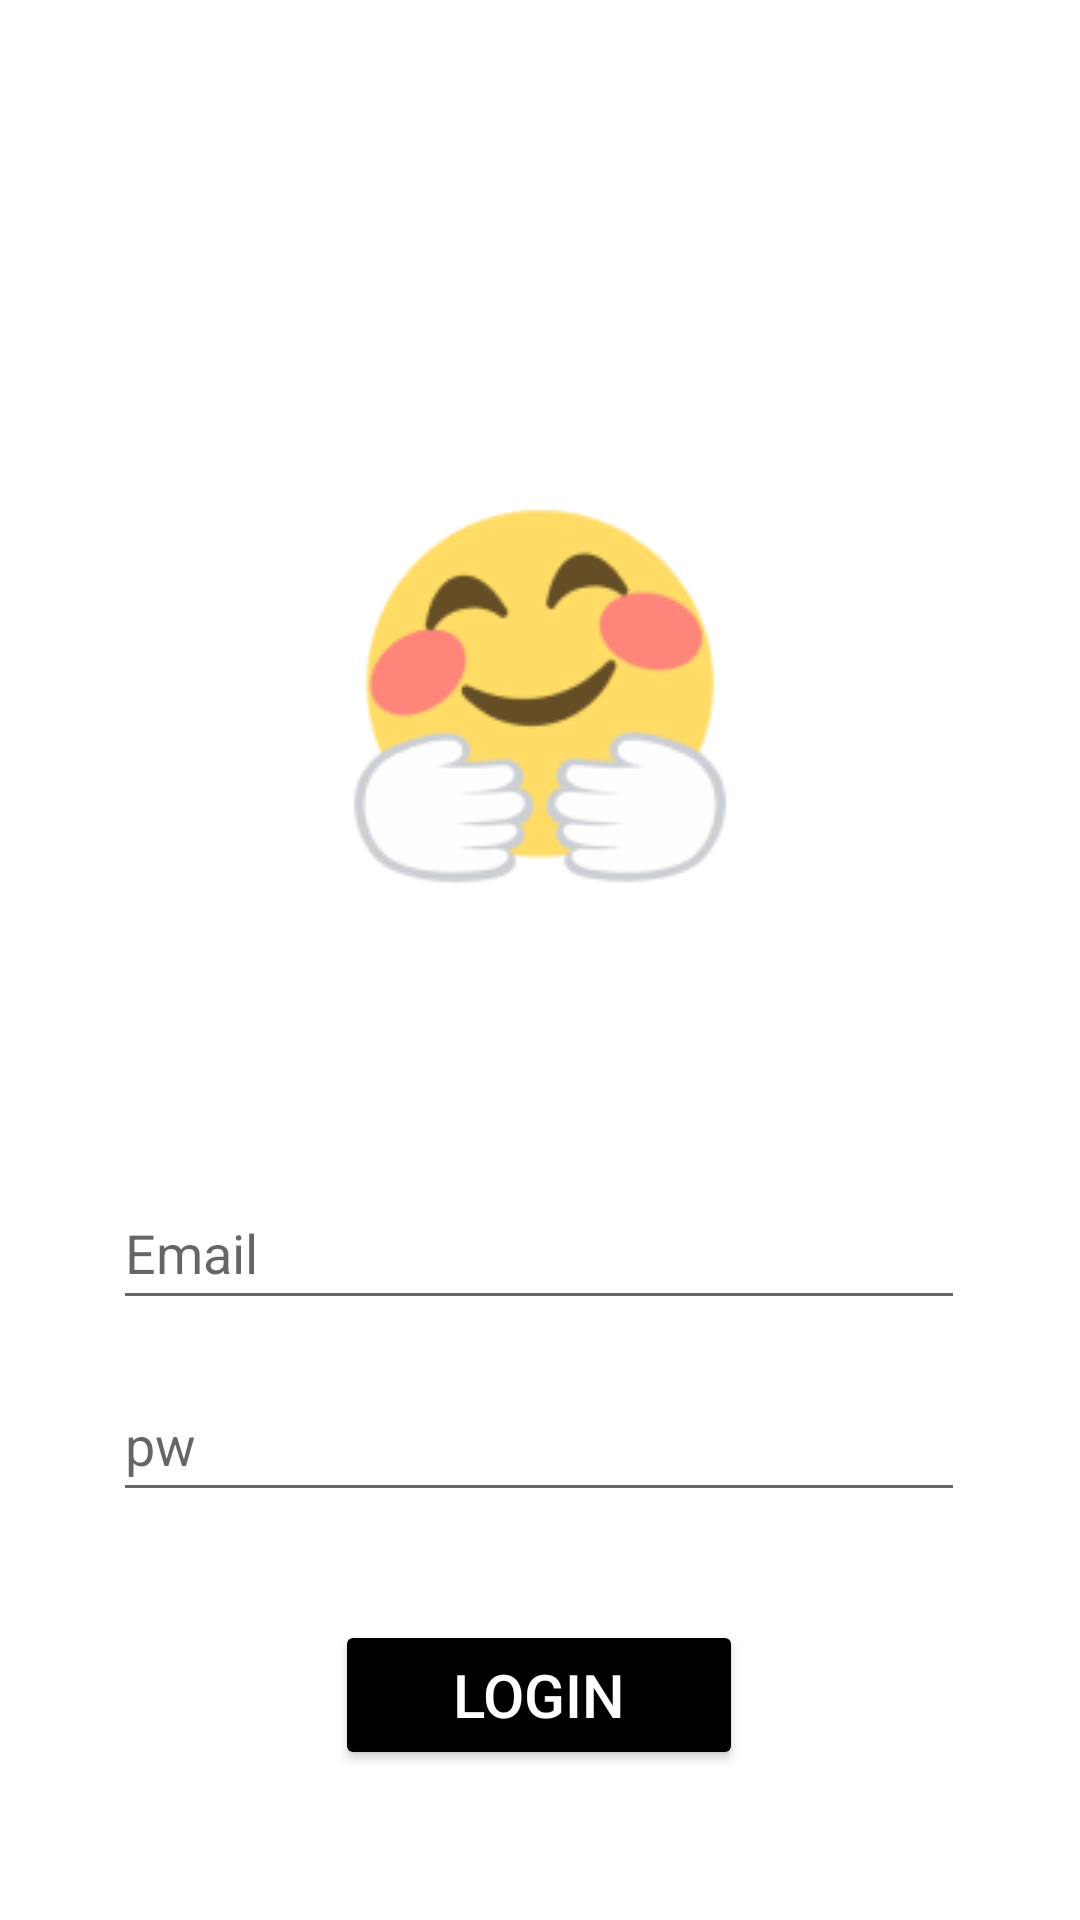

This screen was rendered from an Android layout file. Write that file and the resources it references.
<!-- AndroidManifest.xml: application theme Theme.Collathon_practice -->
<!-- res/layout/activity_login.xml -->
<?xml version="1.0" encoding="utf-8"?>
<androidx.constraintlayout.widget.ConstraintLayout xmlns:android="http://schemas.android.com/apk/res/android"
    xmlns:app="http://schemas.android.com/apk/res-auto"
    xmlns:tools="http://schemas.android.com/tools"
    android:layout_width="match_parent"
    android:layout_height="match_parent"
    android:background="#FFFFFF"
    tools:context=".LoginActivity">

    <ImageView
        android:id="@+id/logo"
        android:layout_width="130dp"
        android:layout_height="136dp"
        android:layout_marginTop="164dp"
        app:layout_constraintEnd_toEndOf="parent"
        app:layout_constraintStart_toStartOf="parent"
        app:layout_constraintTop_toTopOf="parent"
        app:srcCompat="@drawable/logo" />

    <Button
        android:id="@+id/SignButton"
        android:layout_width="136dp"
        android:layout_height="50dp"
        android:layout_marginTop="36dp"
        android:backgroundTint="#000000"
        android:text="Login"
        android:textColor="#FFFFFF"
        android:textSize="20sp"
        app:layout_constraintEnd_toEndOf="@+id/pwd"
        app:layout_constraintStart_toStartOf="@+id/pwd"
        app:layout_constraintTop_toBottomOf="@+id/pwd"
        tools:ignore="TouchTargetSizeCheck" />

    <EditText
        android:id="@+id/email"
        android:layout_width="284dp"
        android:layout_height="48dp"
        android:layout_marginTop="92dp"
        android:ems="10"
        android:hint="Email"
        android:inputType="textEmailAddress"
        android:textSize="18sp"
        app:layout_constraintEnd_toEndOf="parent"
        app:layout_constraintHorizontal_bias="0.497"
        app:layout_constraintStart_toStartOf="parent"
        app:layout_constraintTop_toBottomOf="@+id/logo" />

    <EditText
        android:id="@+id/pwd"
        android:layout_width="284dp"
        android:layout_height="48dp"
        android:layout_marginTop="16dp"
        android:ems="10"
        android:hint="pw"
        android:inputType="textPassword"
        android:textSize="18sp"
        app:layout_constraintEnd_toEndOf="@+id/email"
        app:layout_constraintStart_toStartOf="@+id/email"
        app:layout_constraintTop_toBottomOf="@+id/email" />


</androidx.constraintlayout.widget.ConstraintLayout>
<!-- resources referenced by this layout -->
<resources>
  <!-- drawable logo: png bitmap (drawable, 10995 bytes) -->
  <style name="Theme.Collathon_practice" parent="Theme.MaterialComponents.DayNight.DarkActionBar">
          
          <item name="colorPrimary">@color/purple_500</item>
          <item name="colorPrimaryVariant">@color/purple_700</item>
          <item name="colorOnPrimary">@color/white</item>
          
          <item name="colorSecondary">@color/teal_200</item>
          <item name="colorSecondaryVariant">@color/teal_700</item>
          <item name="colorOnSecondary">@color/black</item>
          
          <item name="android:statusBarColor" tools:targetApi="l">?attr/colorPrimaryVariant</item>
          
      </style>
  <!-- not gathered from this repository: default colours our renderer supplied (Android Studio template values) -->
  <color name="purple_500">#FF6200EE</color>
  <color name="purple_700">#FF3700B3</color>
  <color name="teal_200">#FF03DAC5</color>
  <color name="teal_700">#FF018786</color>
  <color name="black">#FF000000</color>
  <color name="white">#FFFFFFFF</color>
</resources>
